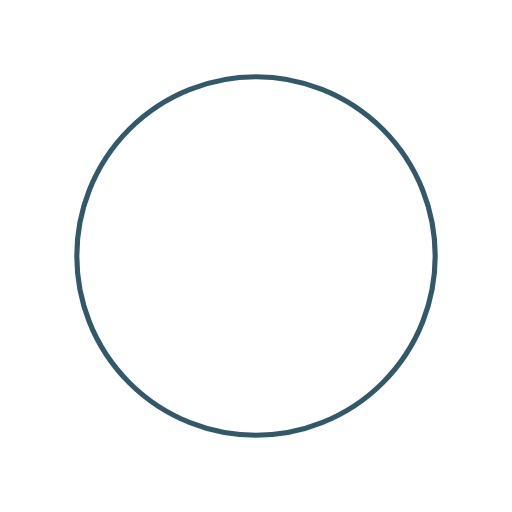
t = 0.00 s
t = 0.13 s: frame unchanged from t = 0.00 s, image omitted
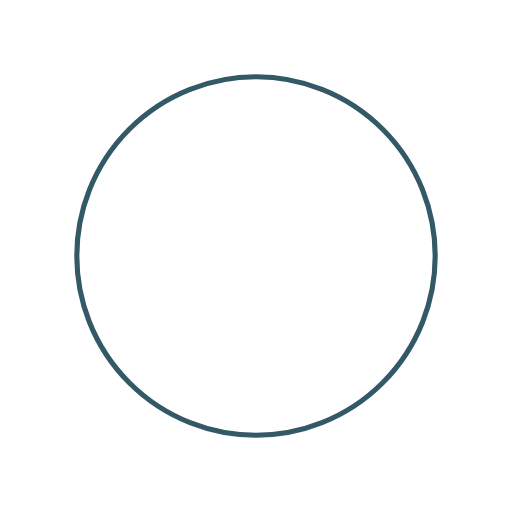
t = 0.25 s
t = 0.38 s: frame unchanged from t = 0.25 s, image omitted

The animated SVG that drew these frames (rendered in a browser with its animation timeline set to each time). Animation: 1 SMIL element (animateTransform=1); one cycle of 0.50 s, repeats indefinitely.

<svg width='82px' height='20px' viewBox='0 0 100 100' preserveAspectRatio='xMidYMid'>
	<circle cx='50' cy='50' fill='none' stroke='#335868' strokeWidth='8' r='35'
		strokeDasharray='164.93361431346415 56.97787143782138'>
		<animateTransform attributeName='transform' type='rotate' repeatCount='indefinite' dur='0.5s'
			values='0 50 50;360 50 50' keyTimes='0;1'></animateTransform>
	</circle>
</svg>
